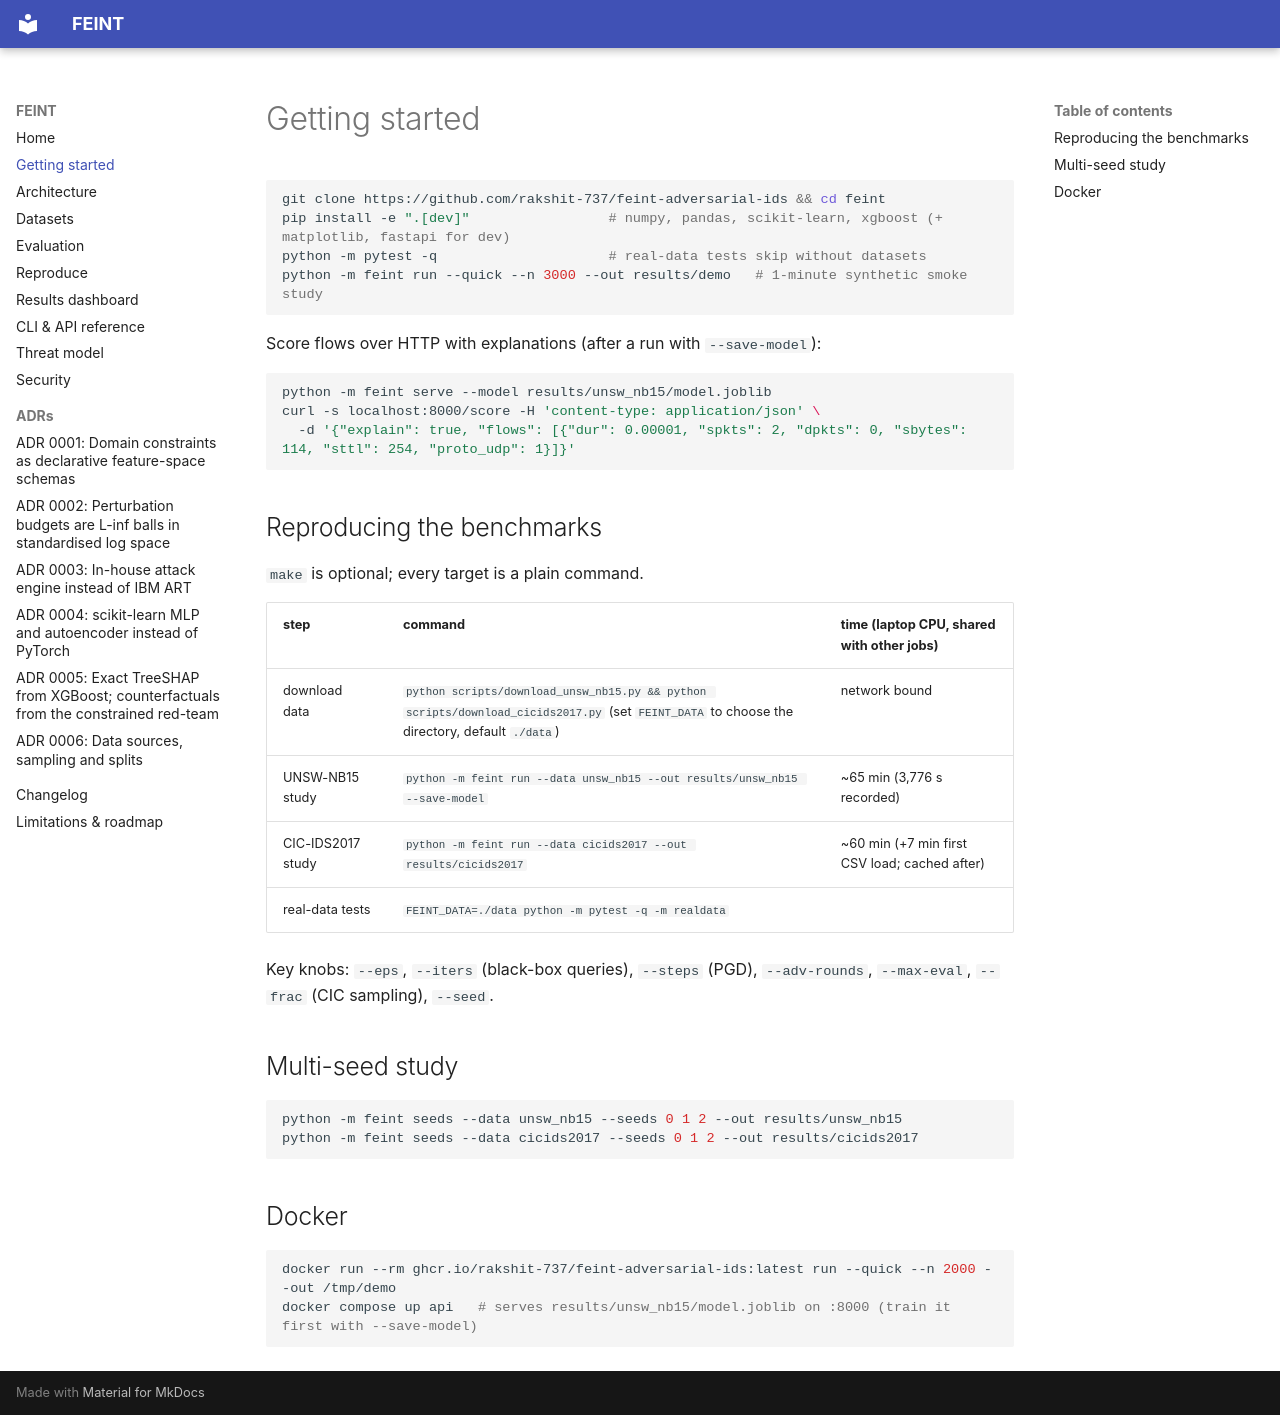

repository: rakshit-737/feint · page: getting-started/index.html · generator: mkdocs

# Getting started

```bash
git clone https://github.com/rakshit-737/feint-adversarial-ids && cd feint
pip install -e ".[dev]"                 # numpy, pandas, scikit-learn, xgboost (+ matplotlib, fastapi for dev)
python -m pytest -q                     # real-data tests skip without datasets
python -m feint run --quick --n 3000 --out results/demo   # 1-minute synthetic smoke study
```

Score flows over HTTP with explanations (after a run with `--save-model`):

```bash
python -m feint serve --model results/unsw_nb15/model.joblib
curl -s localhost:8000/score -H 'content-type: application/json' \
  -d '{"explain": true, "flows": [{"dur": 0.00001, "spkts": 2, "dpkts": 0, "sbytes": 114, "sttl": 254, "proto_udp": 1}]}'
```

## Reproducing the benchmarks

`make` is optional; every target is a plain command.

| step | command | time (laptop CPU, shared with other jobs) |
|---|---|---|
| download data | `python scripts/download_unsw_nb15.py && python scripts/download_cicids2017.py` (set `FEINT_DATA` to choose the directory, default `./data`) | network bound |
| UNSW-NB15 study | `python -m feint run --data unsw_nb15 --out results/unsw_nb15 --save-model` | ~65 min (3,776 s recorded) |
| CIC-IDS2017 study | `python -m feint run --data cicids2017 --out results/cicids2017` | ~60 min (+7 min first CSV load; cached after) |
| real-data tests | `FEINT_DATA=./data python -m pytest -q -m realdata` | |

Key knobs: `--eps`, `--iters` (black-box queries), `--steps` (PGD), `--adv-rounds`, `--max-eval`,
`--frac` (CIC sampling), `--seed`.

## Multi-seed study

```bash
python -m feint seeds --data unsw_nb15 --seeds 0 1 2 --out results/unsw_nb15
python -m feint seeds --data cicids2017 --seeds 0 1 2 --out results/cicids2017
```

## Docker

```bash
docker run --rm ghcr.io/rakshit-737/feint-adversarial-ids:latest run --quick --n 2000 --out /tmp/demo
docker compose up api   # serves results/unsw_nb15/model.joblib on :8000 (train it first with --save-model)
```
